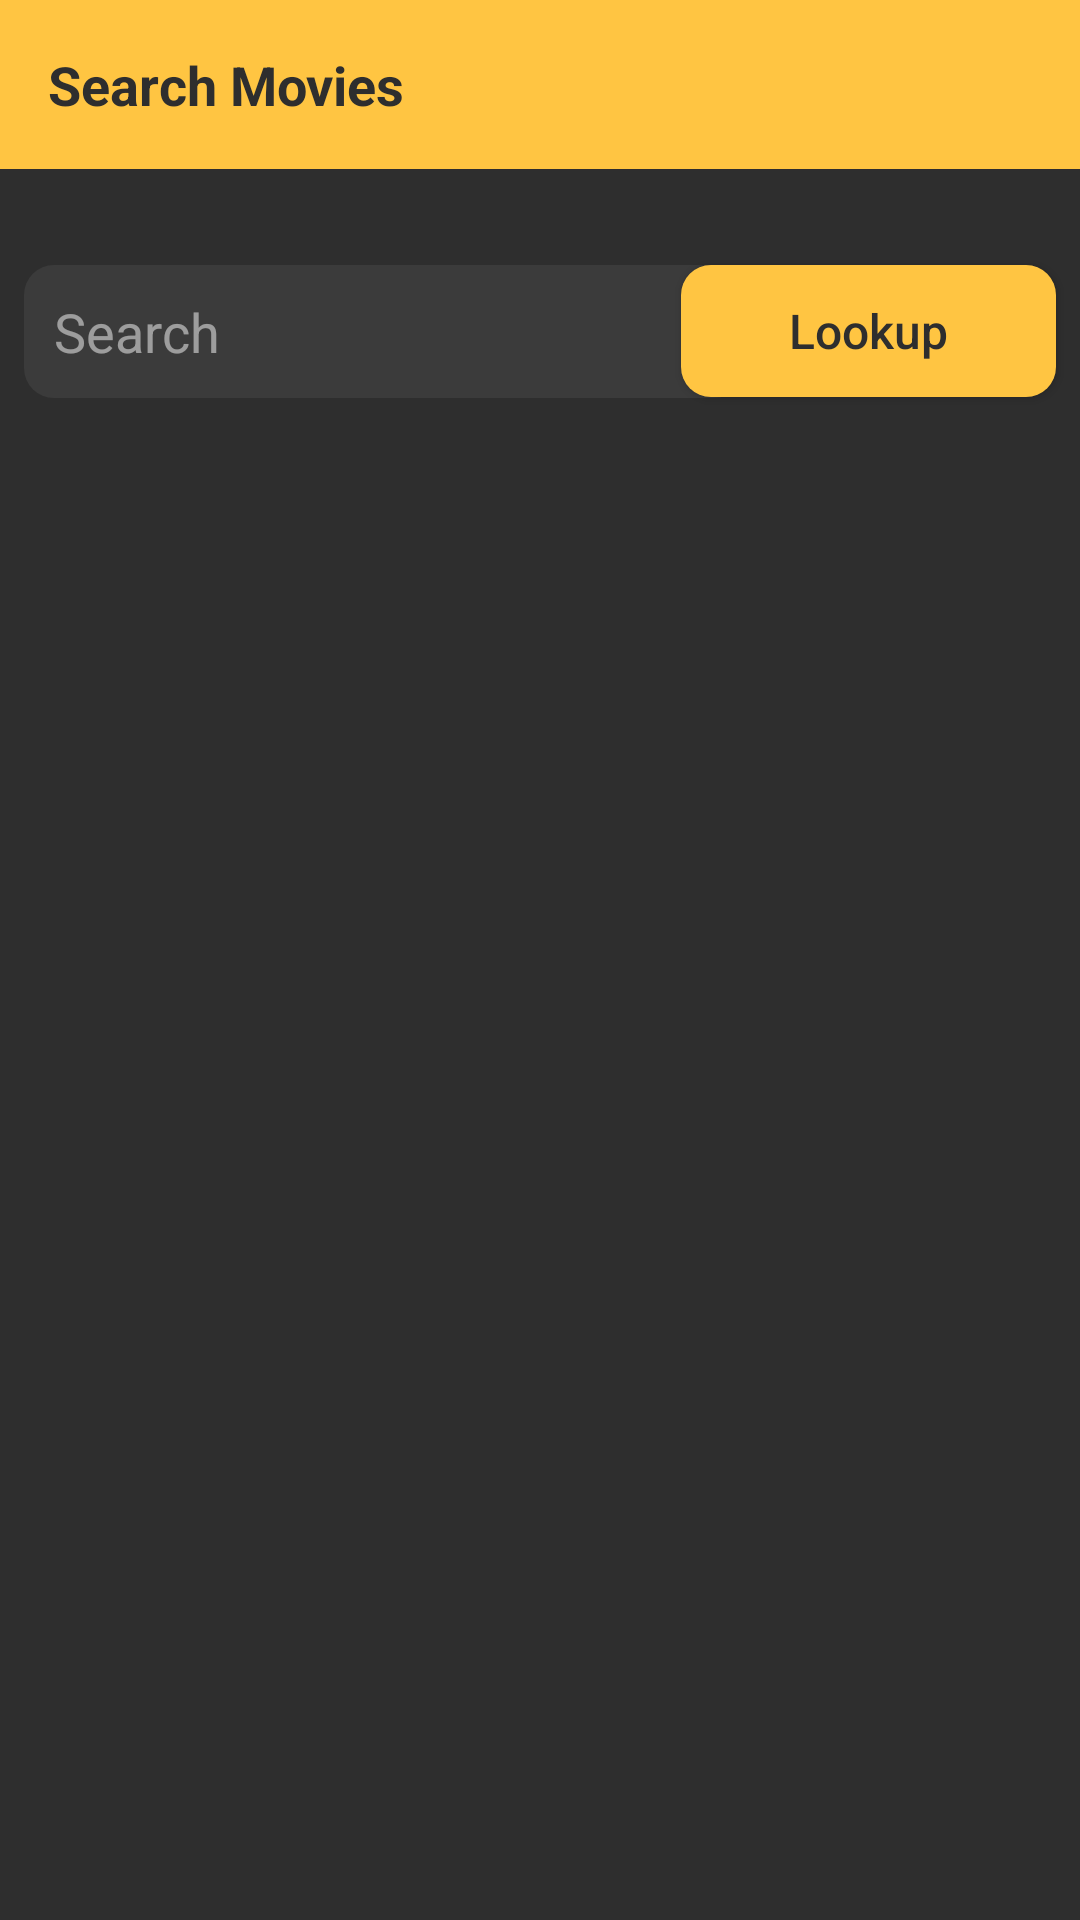

Reconstruct the res/layout file that produces this screen, plus the resources it refers to.
<!-- AndroidManifest.xml: application theme AppTheme -->
<!-- res/layout/activity_search.xml -->
<?xml version="1.0" encoding="utf-8"?>
<androidx.constraintlayout.widget.ConstraintLayout xmlns:android="http://schemas.android.com/apk/res/android"
    xmlns:app="http://schemas.android.com/apk/res-auto"
    xmlns:tools="http://schemas.android.com/tools"
    android:background="#2E2E2E"
    android:layout_width="match_parent"
    android:layout_height="match_parent"
    android:id="@+id/imdb_data"
    tools:context=".Search">

    <TextView
        android:id="@+id/activity_title"
        style="@style/titleHolder"
        android:layout_width="match_parent"
        android:layout_height="wrap_content"
        android:text="@string/search_movies_titles"
        app:layout_constraintStart_toStartOf="parent"
        app:layout_constraintTop_toTopOf="parent" />

    <Button
        android:id="@+id/search_movie_btn"
        android:layout_width="125dp"
        android:layout_height="44dp"
        android:layout_marginStart="8dp"
        android:layout_marginTop="32dp"
        android:layout_marginEnd="8dp"
        android:background="@drawable/button_ripple_effect"
        android:onClick="search"
        android:text="@string/search_btnLabel"
        android:textColor="#2E2E2E"
        android:textSize="16sp"
        app:layout_constraintEnd_toEndOf="parent"
        app:layout_constraintHorizontal_bias="1.0"
        app:layout_constraintStart_toEndOf="@+id/search_input"
        app:layout_constraintTop_toBottomOf="@+id/activity_title" />

    <EditText
        android:id="@+id/search_input"
        android:layout_width="240dp"
        android:layout_height="wrap_content"
        android:layout_marginStart="8dp"
        android:layout_marginTop="32dp"
        android:autofillHints=""
        android:background="@drawable/rounded_text"
        android:ems="10"
        android:hint="@string/search_editText_hint"
        android:inputType="textPersonName"
        android:padding="10dp"
        android:textColor="#FFFFFF"
        android:textColorHint="#80FFFFFF"
        app:layout_constraintStart_toStartOf="parent"
        app:layout_constraintTop_toBottomOf="@+id/activity_title" />

    <androidx.core.widget.NestedScrollView
        android:id="@+id/nestScrollView"
        android:layout_width="0dp"
        android:layout_height="550dp"
        android:layout_marginStart="8dp"
        android:layout_marginEnd="8dp"
        android:fillViewport="true"
        app:layout_constraintBottom_toBottomOf="parent"
        app:layout_constraintEnd_toEndOf="parent"
        app:layout_constraintHorizontal_bias="0.0"
        app:layout_constraintStart_toStartOf="parent"
        app:layout_constraintTop_toBottomOf="@+id/activity_title"
        app:layout_constraintVertical_bias="0.75">

        <LinearLayout
            android:id="@+id/display_linearLayout"
            android:layout_width="match_parent"
            android:layout_height="wrap_content"
            android:orientation="vertical">

            <ListView
                android:id="@+id/list_view"
                android:layout_width="match_parent"
                android:layout_height="match_parent"
                android:layout_marginTop="5dp" />
        </LinearLayout>
    </androidx.core.widget.NestedScrollView>

</androidx.constraintlayout.widget.ConstraintLayout>
<!-- resources referenced by this layout -->
<resources>
  <!-- drawable button_ripple_effect (drawable) -->
  <?xml version="1.0" encoding="utf-8"?>
  <ripple xmlns:android="http://schemas.android.com/apk/res/android"
      android:color="@color/ripple_material_dark">
  
      <item android:id="@android:id/mask">
          <shape android:shape="rectangle">
              <solid android:color="@android:color/white" />
              <corners android:radius="10dp" />
          </shape>
      </item>
      <item android:drawable="@drawable/rounded_button" />
  </ripple>
  <!-- drawable rounded_text (drawable) -->
  <?xml version="1.0" encoding="utf-8"?>
  <shape xmlns:android="http://schemas.android.com/apk/res/android">
      <corners android:radius="10dp" />
      <solid android:color="#10FFFFFF" />
  </shape>
  <string name="search_btnLabel">Lookup</string>
  <string name="search_editText_hint">Search</string>
  <string name="search_movies_titles">Search Movies</string>
  <style name="titleHolder">
          <item name="android:background">#FFC542</item>
          <item name="android:textColor">#2E2E2E</item>
          <item name="android:padding">@dimen/padding_regular</item>
          <item name="android:textSize">18sp</item>
          <item name="android:textStyle">bold</item>
      </style>
  <style name="AppTheme" parent="Theme.AppCompat.Light.NoActionBar">
          
          <item name="colorPrimary">#FFC542</item>
          <item name="colorPrimaryDark">#FC9047</item>
          <item name="colorAccent">#EA783F</item>
          <item name="android:textAllCaps">false</item>
      </style>
  <!-- drawable rounded_button (drawable) -->
  <?xml version="1.0" encoding="utf-8"?>
  <shape xmlns:android="http://schemas.android.com/apk/res/android">
      <corners android:radius="10dp" />
      <solid android:color="#FFC542" />
  </shape>
  <dimen name="padding_regular">16dp</dimen>
</resources>
